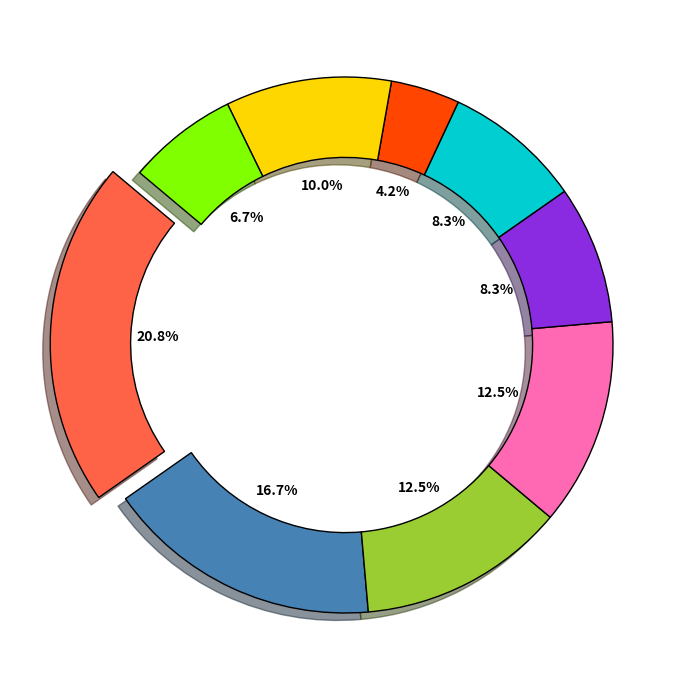

Python code for this plot:
import matplotlib.pyplot as plt

# Percentages of crops produced in Harvestville
percentages = [25, 20, 15, 15, 10, 10, 5, 12, 8]

# Colors representing different crops
crop_colors = ['#FF6347', '#4682B4', '#9ACD32', '#FF69B4', '#8A2BE2', '#00CED1', '#FF4500', '#FFD700', '#7FFF00']

# Explode the largest crop section
explode = [0.1, 0, 0, 0, 0, 0, 0, 0, 0]

# Create the pie chart
fig, ax = plt.subplots(figsize=(10, 7))
wedges, texts, autotexts = ax.pie(
    percentages,
    colors=crop_colors,
    autopct='%1.1f%%',
    startangle=140,
    explode=explode,
    shadow=True,
    wedgeprops={'edgecolor': 'black', 'width': 0.3}  # Added 'width' to create a donut chart
)

# Customize the percentage labels
for autotext in autotexts:
    autotext.set_color('black')
    autotext.set_fontsize(10)
    autotext.set_weight('bold')

plt.tight_layout()
plt.show()
